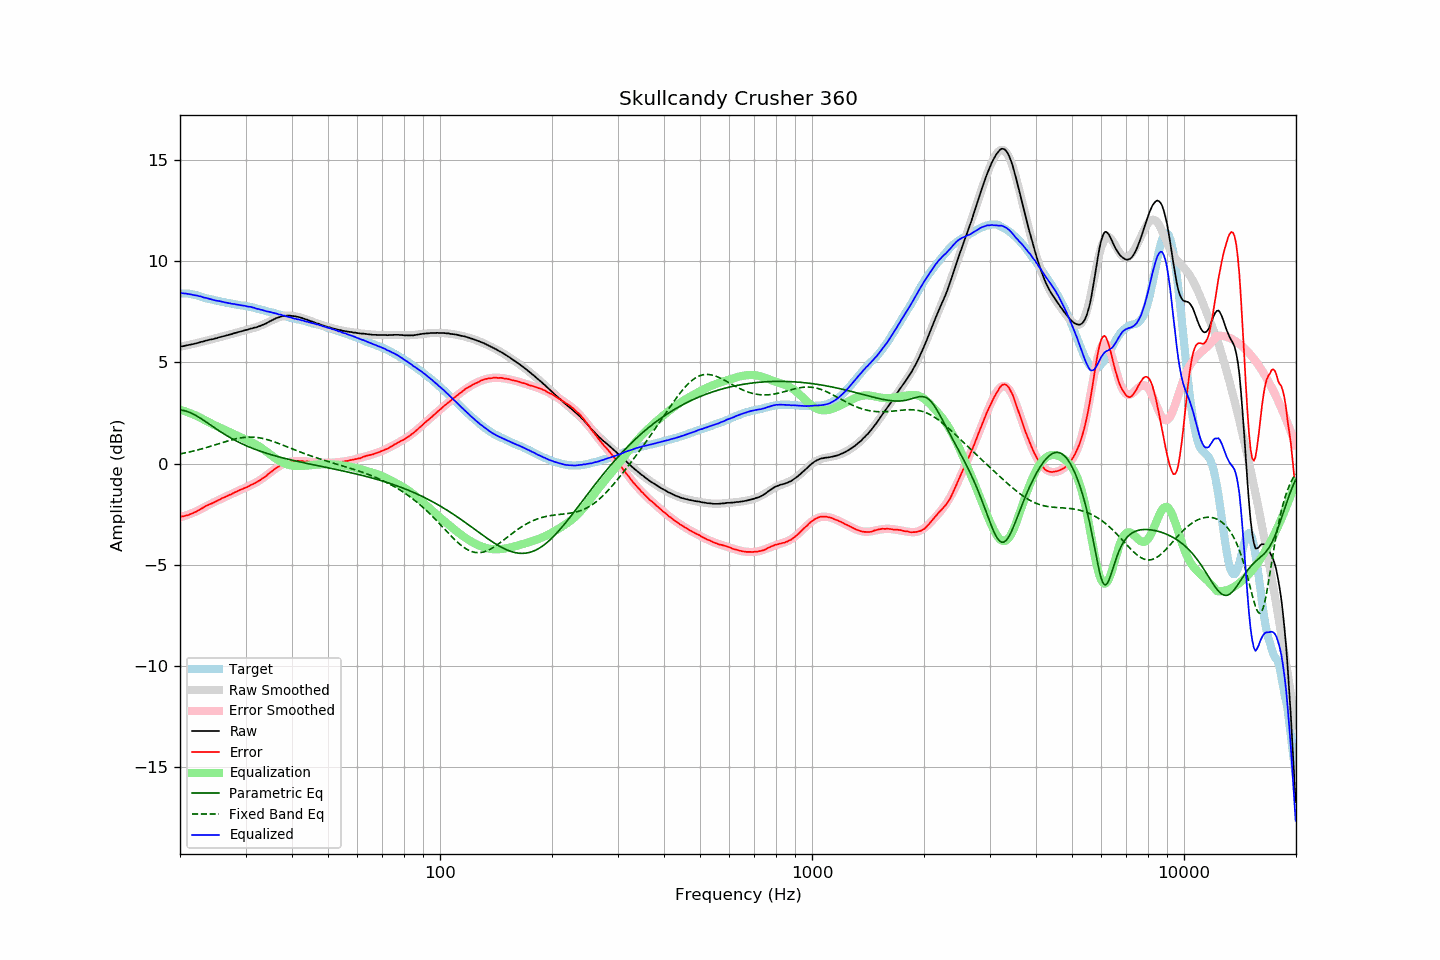

Values plotted in this chart, from the file beside it:
frequency, raw, error, smoothed, error_smoothed, equalization, parametric_eq, fixed_band_eq, equalized_raw, equalized_smoothed, target
20.00, 5.77, -2.62, 5.76, -2.66, 2.66, 2.64, 0.47, 8.43, 8.42, 8.40
20.20, 5.78, -2.61, 5.78, -2.63, 2.63, 2.64, 0.49, 8.41, 8.41, 8.39
20.40, 5.79, -2.60, 5.79, -2.61, 2.61, 2.62, 0.50, 8.40, 8.40, 8.39
20.61, 5.81, -2.58, 5.81, -2.58, 2.58, 2.60, 0.52, 8.39, 8.39, 8.39
20.81, 5.83, -2.56, 5.83, -2.55, 2.55, 2.58, 0.54, 8.38, 8.38, 8.39
21.02, 5.84, -2.55, 5.85, -2.52, 2.52, 2.55, 0.55, 8.37, 8.37, 8.39
21.23, 5.86, -2.51, 5.86, -2.49, 2.49, 2.52, 0.57, 8.36, 8.36, 8.37
21.44, 5.88, -2.48, 5.88, -2.46, 2.46, 2.49, 0.59, 8.34, 8.34, 8.36
21.66, 5.89, -2.45, 5.90, -2.43, 2.43, 2.45, 0.61, 8.32, 8.33, 8.34
21.87, 5.91, -2.41, 5.92, -2.40, 2.40, 2.41, 0.63, 8.31, 8.31, 8.32
22.09, 5.93, -2.38, 5.93, -2.36, 2.36, 2.36, 0.65, 8.29, 8.30, 8.31
22.31, 5.95, -2.33, 5.95, -2.33, 2.33, 2.32, 0.67, 8.28, 8.28, 8.28
22.54, 5.97, -2.29, 5.97, -2.29, 2.29, 2.27, 0.69, 8.26, 8.26, 8.26
22.76, 6.00, -2.24, 5.99, -2.24, 2.24, 2.22, 0.71, 8.24, 8.24, 8.24
22.99, 6.01, -2.20, 6.01, -2.20, 2.20, 2.17, 0.73, 8.21, 8.21, 8.21
23.22, 6.03, -2.15, 6.03, -2.16, 2.16, 2.12, 0.76, 8.19, 8.19, 8.18
23.45, 6.06, -2.10, 6.05, -2.12, 2.12, 2.06, 0.78, 8.18, 8.17, 8.16
23.69, 6.08, -2.07, 6.07, -2.07, 2.07, 2.01, 0.80, 8.15, 8.15, 8.15
23.92, 6.10, -2.02, 6.10, -2.03, 2.03, 1.95, 0.83, 8.13, 8.13, 8.12
24.16, 6.12, -1.99, 6.12, -1.99, 1.99, 1.90, 0.85, 8.11, 8.11, 8.11
24.40, 6.13, -1.96, 6.14, -1.95, 1.95, 1.85, 0.87, 8.08, 8.09, 8.09
24.65, 6.15, -1.92, 6.16, -1.91, 1.91, 1.79, 0.90, 8.06, 8.07, 8.07
24.89, 6.17, -1.88, 6.18, -1.88, 1.88, 1.74, 0.92, 8.05, 8.05, 8.05
25.14, 6.19, -1.85, 6.20, -1.84, 1.84, 1.68, 0.95, 8.03, 8.03, 8.04
25.39, 6.22, -1.80, 6.22, -1.80, 1.80, 1.63, 0.97, 8.02, 8.02, 8.02
25.65, 6.24, -1.77, 6.24, -1.76, 1.76, 1.58, 1.00, 8.01, 8.00, 8.01
25.91, 6.26, -1.72, 6.26, -1.73, 1.73, 1.53, 1.02, 7.99, 7.99, 7.98
26.16, 6.28, -1.68, 6.28, -1.69, 1.69, 1.48, 1.05, 7.97, 7.97, 7.97
26.43, 6.30, -1.65, 6.30, -1.65, 1.65, 1.43, 1.07, 7.95, 7.95, 7.95
26.69, 6.32, -1.61, 6.32, -1.61, 1.61, 1.38, 1.10, 7.94, 7.94, 7.93
26.96, 6.34, -1.58, 6.34, -1.58, 1.58, 1.33, 1.12, 7.92, 7.92, 7.92
27.23, 6.37, -1.54, 6.37, -1.54, 1.54, 1.29, 1.14, 7.91, 7.91, 7.91
27.50, 6.38, -1.52, 6.39, -1.50, 1.50, 1.24, 1.17, 7.88, 7.89, 7.90
27.77, 6.41, -1.47, 6.41, -1.47, 1.47, 1.20, 1.19, 7.88, 7.88, 7.88
28.05, 6.44, -1.42, 6.43, -1.43, 1.43, 1.16, 1.21, 7.87, 7.86, 7.87
28.33, 6.45, -1.39, 6.45, -1.40, 1.40, 1.11, 1.22, 7.85, 7.85, 7.84
28.62, 6.48, -1.35, 6.48, -1.36, 1.36, 1.07, 1.24, 7.84, 7.84, 7.83
28.90, 6.50, -1.32, 6.50, -1.32, 1.32, 1.03, 1.26, 7.82, 7.82, 7.82
29.19, 6.52, -1.28, 6.52, -1.29, 1.29, 0.99, 1.27, 7.81, 7.81, 7.80
29.48, 6.54, -1.26, 6.54, -1.25, 1.25, 0.96, 1.28, 7.79, 7.79, 7.80
29.78, 6.57, -1.21, 6.56, -1.22, 1.22, 0.92, 1.29, 7.79, 7.78, 7.79
30.08, 6.59, -1.18, 6.58, -1.18, 1.18, 0.89, 1.30, 7.77, 7.77, 7.77
30.38, 6.60, -1.15, 6.61, -1.14, 1.14, 0.85, 1.30, 7.74, 7.75, 7.75
30.68, 6.63, -1.11, 6.63, -1.11, 1.11, 0.82, 1.30, 7.74, 7.73, 7.74
30.99, 6.66, -1.06, 6.65, -1.07, 1.07, 0.78, 1.31, 7.73, 7.72, 7.72
31.30, 6.67, -1.03, 6.67, -1.03, 1.03, 0.75, 1.30, 7.70, 7.70, 7.70
31.61, 6.70, -0.99, 6.69, -0.99, 0.99, 0.72, 1.30, 7.69, 7.68, 7.69
31.93, 6.71, -0.96, 6.72, -0.95, 0.95, 0.69, 1.29, 7.66, 7.66, 7.67
32.24, 6.73, -0.90, 6.74, -0.90, 0.90, 0.66, 1.28, 7.63, 7.65, 7.64
32.57, 6.77, -0.85, 6.77, -0.85, 0.85, 0.63, 1.27, 7.62, 7.63, 7.62
32.89, 6.79, -0.82, 6.80, -0.80, 0.80, 0.61, 1.26, 7.59, 7.60, 7.61
33.22, 6.83, -0.75, 6.83, -0.75, 0.75, 0.58, 1.24, 7.58, 7.58, 7.58
33.55, 6.86, -0.70, 6.87, -0.69, 0.69, 0.55, 1.23, 7.55, 7.56, 7.56
33.89, 6.89, -0.65, 6.91, -0.63, 0.63, 0.53, 1.21, 7.53, 7.54, 7.54
34.23, 6.93, -0.59, 6.94, -0.58, 0.58, 0.50, 1.19, 7.51, 7.52, 7.52
34.57, 6.98, -0.51, 6.98, -0.52, 0.52, 0.48, 1.16, 7.50, 7.50, 7.49
34.92, 7.02, -0.45, 7.02, -0.45, 0.45, 0.45, 1.14, 7.47, 7.48, 7.47
35.27, 7.06, -0.40, 7.06, -0.39, 0.39, 0.43, 1.11, 7.45, 7.45, 7.46
35.62, 7.10, -0.33, 7.10, -0.34, 0.34, 0.41, 1.09, 7.44, 7.43, 7.43
35.97, 7.14, -0.27, 7.14, -0.28, 0.28, 0.38, 1.06, 7.42, 7.41, 7.41
... 635 more rows
